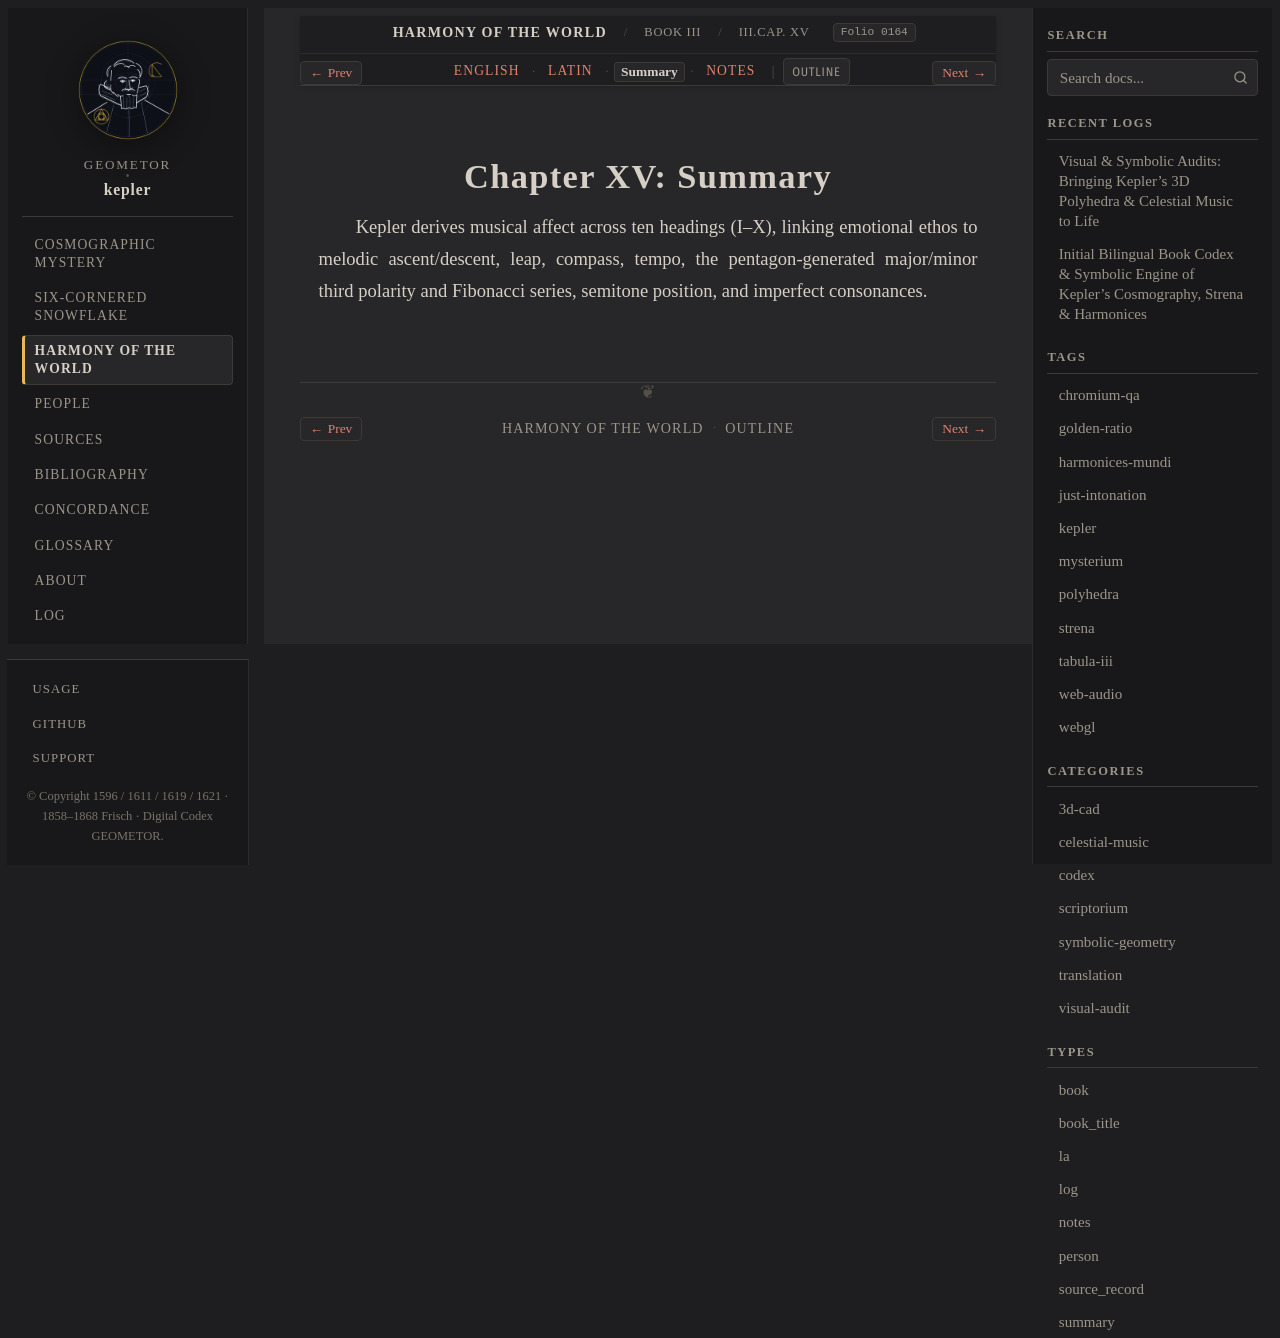

repository: geometor/kepler · page: harmonices_mundi/liber_iii/cap_15/summary.html · generator: sphinx

:type: summary
:layout: book
:canonical_id: III.Cap. XV
:order: 16
:folio: harmonices_mundi:0164

.. _hm-liber-iii-cap_15-summary:

Chapter XV: Summary
===================

Kepler derives musical affect across ten headings (I–X), linking emotional ethos to melodic ascent/descent, leap, compass, tempo, the pentagon-generated major/minor third polarity and Fibonacci series, semitone position, and imperfect consonances.
